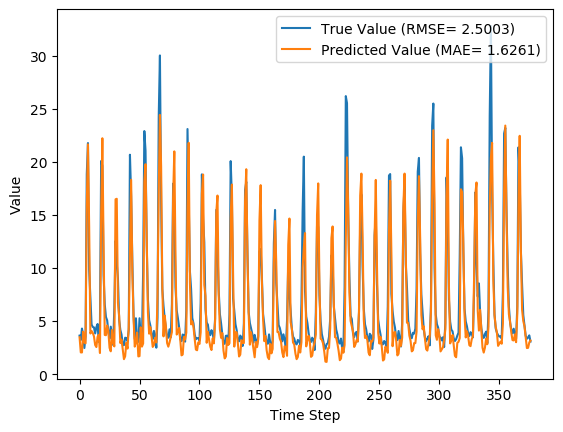

Source data for this figure (header and first rows):
y_true, y_pred, y_true_scaled, y_pred_scaled
3.63, 3.472, 0.09071, 0.08565
3.21, 2.047, 0.07724, 0.03997
4.29, 2.041, 0.1119, 0.03978
3.67, 3.998, 0.09199, 0.1025
2.46, 2.99, 0.05321, 0.0702
3.54, 2.901, 0.08782, 0.06734
18.82, 15.84, 0.5776, 0.482
21.76, 21.64, 0.6718, 0.6679
9.83, 13.82, 0.2894, 0.4175
7.16, 3.825, 0.2038, 0.09694
4.67, 4.064, 0.124, 0.1046
4.44, 3.886, 0.1167, 0.09891
4.4, 3.558, 0.1154, 0.0884
3.83, 2.745, 0.09712, 0.06233
4.42, 2.549, 0.116, 0.05606
4.72, 3.504, 0.1256, 0.08666
3.03, 3.702, 0.07147, 0.09301
4.87, 1.987, 0.1304, 0.03805
20.07, 15.03, 0.6176, 0.4561
19.62, 22.21, 0.6032, 0.6863
9.33, 12.22, 0.2734, 0.3659
6.56, 3.69, 0.1846, 0.09264
5.37, 3.662, 0.1465, 0.09173
5.07, 4.576, 0.1369, 0.121
4.02, 4.02, 0.1032, 0.1032
3.34, 2.475, 0.08141, 0.05368
4.47, 2.147, 0.1176, 0.04316
3.61, 4.151, 0.09006, 0.1074
2.75, 2.927, 0.0625, 0.06818
6.28, 2.609, 0.1756, 0.05798
12.55, 16.46, 0.3766, 0.5019
10.44, 16.51, 0.309, 0.5036
9.01, 6.705, 0.2631, 0.1893
5.12, 5.471, 0.1385, 0.1497
4.16, 2.923, 0.1077, 0.06804
3.72, 3.255, 0.09359, 0.07869
2.73, 2.301, 0.06186, 0.04811
2.73, 1.409, 0.06186, 0.01953
3.43, 1.678, 0.08429, 0.02813
3.4, 2.952, 0.08333, 0.06898
3.1, 2.406, 0.07372, 0.05147
4.17, 4.403, 0.108, 0.1155
20.66, 11.34, 0.6365, 0.3377
16.78, 18.3, 0.5122, 0.561
10.67, 9.624, 0.3163, 0.2828
5.59, 5.341, 0.1535, 0.1455
3.31, 2.591, 0.08045, 0.05741
5.26, 2.98, 0.1429, 0.06989
3.05, 3.913, 0.07212, 0.09979
3.04, 1.667, 0.07179, 0.0278
5.26, 1.698, 0.1429, 0.02878
3.41, 4.407, 0.08365, 0.1156
3.07, 2.589, 0.07276, 0.05734
9.62, 2.885, 0.2827, 0.06682
22.89, 18.11, 0.708, 0.5549
21.04, 19.77, 0.6487, 0.608
12.14, 12.62, 0.3635, 0.3789
7.0, 5.828, 0.1987, 0.1611
5.08, 3.809, 0.1372, 0.09644
4.58, 4.423, 0.1212, 0.1161
... 317 more rows
